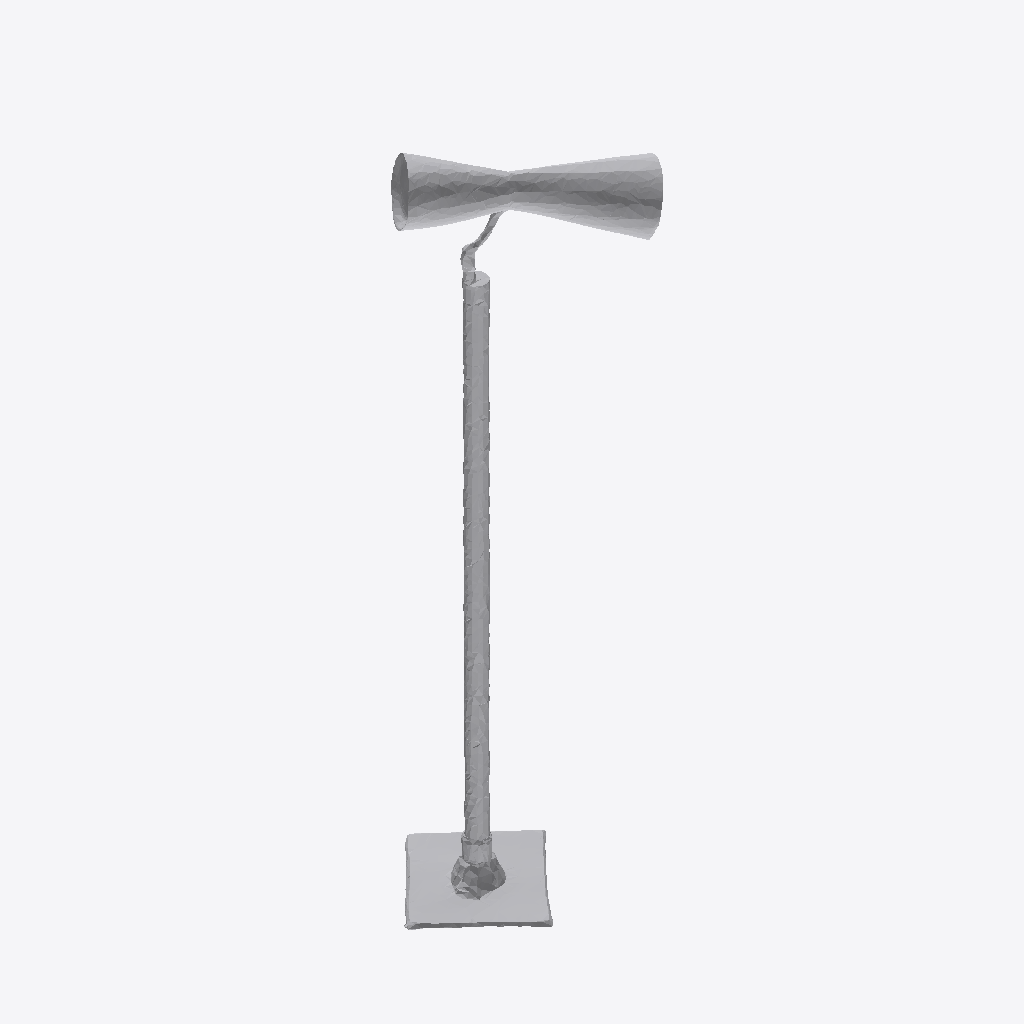
Isometric view of an IFC building model (IFC-SPF (STEP), schema IFC4, length unit metre), seen from the south-west, elements coloured by IFC class: 1 other element (light grey).
Extent 0.300 m × 0.277 m × 0.987 m (x, y, z). Storeys (1): Ground Floor at 0.00 m. Elements (1): 1 IfcFurniture.

HEADER;
FILE_DESCRIPTION(('ViewDefinition [CoordinationView]'),'2;1');
FILE_NAME('','2026-07-12T07:23:46',(''),(''),'IfcOpenShell 0.8.0','IfcOpenShell 0.8.0','');
FILE_SCHEMA(('IFC4'));
ENDSEC;
DATA;
#17=IFCPROJECT('1pv2XPHK1AJR6TQkrRMJKT',#5,'Office Project',$,$,$,$,(#15),#10);
#20=IFCSITE('3ve4$dqkfBfuTV2L_LYBnc',#5,'Site',$,$,#19,$,$,.ELEMENT.,$,$,$,$,$);
#22=IFCBUILDING('0ZnhYdEiz07hrAYtq9zuCi',#5,'Building',$,$,#21,$,$,.ELEMENT.,$,$,$);
#24=IFCBUILDINGSTOREY('2n3jWXLa1Cch91hXY$2YKs',#5,'Ground Floor',$,$,#23,$,$,.ELEMENT.,0.0);
#35=IFCFURNITURE('1_PPwHkfT2CRaGqSdEriO0',#5,'list01_lamp',$,$,#34,#31,$,$);
ENDSEC;
